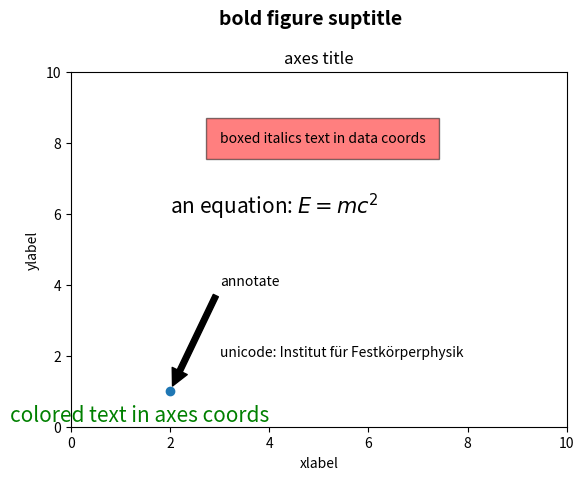

Reproduce this figure in Python.
# -*- coding: utf-8 -*-
import matplotlib.pyplot as plt
fig = plt.figure()
fig.suptitle('bold figure suptitle', fontsize=14, fontweight='bold')
ax = fig.add_subplot(111)
fig.subplots_adjust(top=0.85)
ax.set_title('axes title')
ax.set_xlabel('xlabel')
ax.set_ylabel('ylabel')
ax.text(3, 8, 'boxed italics text in data coords', style='italic',
bbox={'facecolor':'red', 'alpha':0.5, 'pad':10})
ax.text(2, 6, r'an equation: $E=mc^2$', fontsize=15)
ax.text(3, 2, u'unicode: Institut f\374r Festk\366rperphysik')
fig.text(0.4, 0.001, 'colored text in axes coords',
        verticalalignment='bottom', horizontalalignment='right',
        transform=ax.transAxes,
        color='green', fontsize=15)
ax.plot([2], [1], 'o')
ax.annotate('annotate', xy=(2, 1), xytext=(3, 4),
        arrowprops=dict(facecolor='black', shrink=0.05))
ax.axis([0, 10, 0, 10])
plt.show()